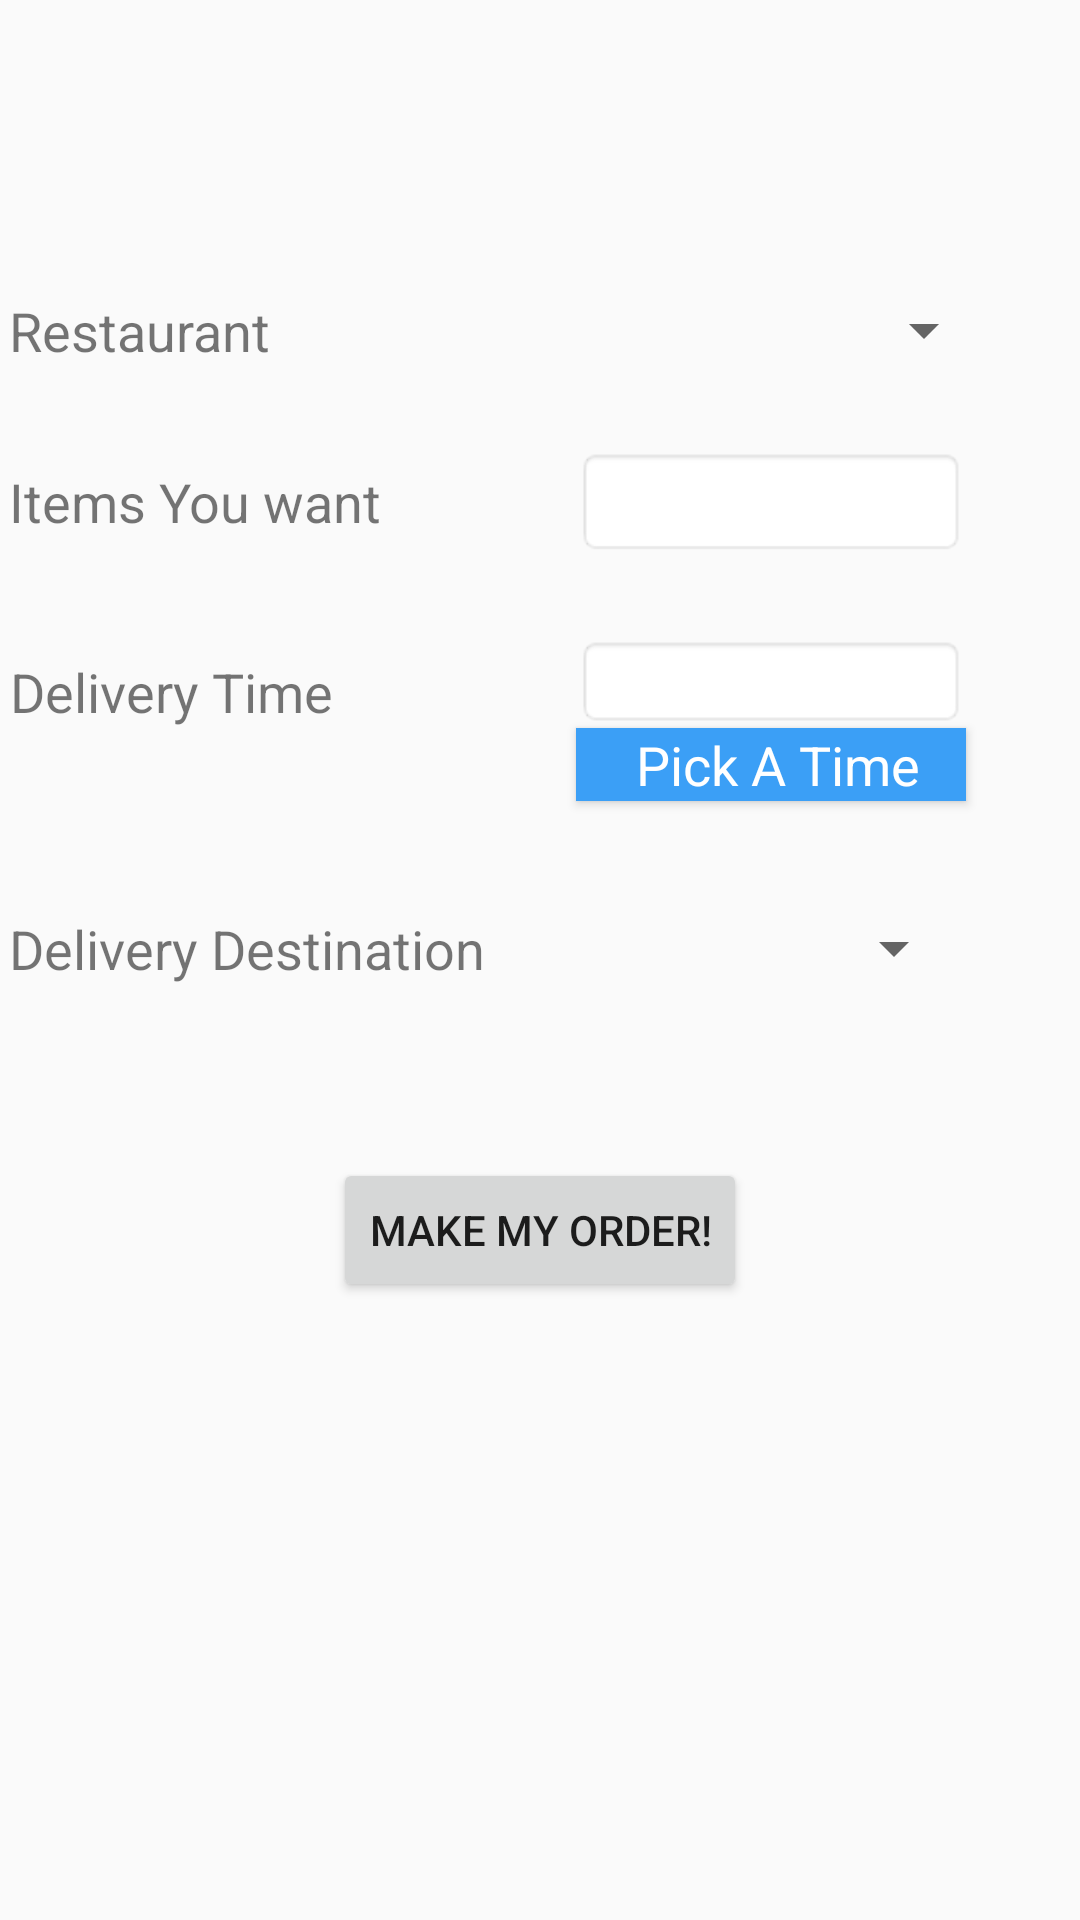

This screen was rendered from an Android layout file. Write that file and the resources it references.
<!-- AndroidManifest.xml: application theme AppTheme -->
<!-- res/layout/request_layout.xml -->
<?xml version="1.0" encoding="utf-8"?>
<RelativeLayout xmlns:android="http://schemas.android.com/apk/res/android"
    xmlns:tools="http://schemas.android.com/tools"
    android:layout_width="match_parent" android:layout_height="match_parent">


    <Spinner
        android:layout_height="wrap_content"
        android:id="@+id/spinner_building"
        android:layout_width="140dp"
        android:layout_alignTop="@+id/textView24"
        android:layout_toRightOf="@+id/textView24"
        android:layout_toEndOf="@+id/textView24"
        android:layout_marginLeft="20dp"
        android:layout_marginStart="20dp" />

    <TextView
        android:layout_height="wrap_content"
        android:ems="5"
        android:id="@+id/requestTime"
        android:singleLine="false"
        android:background="@android:drawable/editbox_background_normal"
        android:layout_width="130dp"
        android:layout_alignBottom="@+id/textView23"
        android:layout_alignRight="@+id/spinner_building"
        android:layout_alignEnd="@+id/spinner_building" />

    <EditText
        android:layout_height="wrap_content"
        android:inputType="textPersonName"
        android:ems="10"
        android:id="@+id/editText8"
        android:hint=""
        android:background="@android:drawable/editbox_background_normal"
        android:layout_width="130dp"
        android:layout_alignBaseline="@+id/textView22"
        android:layout_alignBottom="@+id/textView22"
        android:layout_alignLeft="@+id/requestTime"
        android:layout_alignStart="@+id/requestTime" />

    <Spinner
        android:layout_width="140dp"
        android:layout_height="wrap_content"
        android:id="@+id/spinner_restaurant"

        android:layout_alignTop="@+id/textView21"
        android:layout_alignLeft="@+id/editText8"
        android:layout_alignStart="@+id/editText8" />

    <Button
        android:text=" Pick A Time"
        android:layout_height="wrap_content"
        android:id="@+id/timePicker"
        android:background="@color/colorPrimary"
        style="@style/btn_white_large"
        android:layout_width="130dp"
        android:layout_below="@+id/requestTime"
        android:layout_alignRight="@+id/requestTime"
        android:layout_alignEnd="@+id/requestTime" />

    <TextView
        android:text="Delivery Time"
        android:textSize="18dp"
        android:layout_width="wrap_content"
        android:layout_height="wrap_content"
        android:id="@+id/textView23"
        android:textAlignment="center"
        android:layout_marginTop="33dp"
        android:layout_below="@+id/editText8"
        android:layout_toLeftOf="@+id/button2"
        android:layout_toStartOf="@+id/button2" />

    <TextView
        android:text="Delivery Destination"
        android:layout_width="wrap_content"
        android:layout_height="wrap_content"
        android:id="@+id/textView24"
        android:textSize="18dp"
        android:textAlignment="center"


        android:layout_marginTop="37dp"
        android:layout_below="@+id/timePicker"
        android:layout_alignLeft="@+id/textView23"
        android:layout_alignStart="@+id/textView23" />

    <Button
        android:text="make my order!"
        android:layout_width="wrap_content"
        android:layout_height="wrap_content"
        android:id="@+id/button2"
        android:layout_below="@+id/spinner_building"
        android:layout_centerHorizontal="true"
        android:layout_marginTop="58dp" />

    <TextView
        android:text="Restaurant"
        android:textSize="18dp"
        android:layout_width="wrap_content"
        android:layout_height="wrap_content"
        android:id="@+id/textView21"
        android:layout_marginTop="98dp"
        android:textAlignment="center"
        android:layout_alignParentTop="true"
        android:layout_alignLeft="@+id/textView23"
        android:layout_alignStart="@+id/textView23" />

    <TextView
        android:text="Items You want"
        android:textSize="18dp"
        android:layout_width="wrap_content"
        android:layout_height="wrap_content"
        android:id="@+id/textView22"
        android:textAlignment="center"
        android:layout_marginTop="33dp"
        android:layout_below="@+id/spinner_restaurant"
        android:layout_alignLeft="@+id/textView21"
        android:layout_alignStart="@+id/textView21" />

</RelativeLayout>
<!-- resources referenced by this layout -->
<resources>
  <color name="colorPrimary">#3b9ff6</color>
  <style name="btn_white_large" parent="@style/btn">
          <item name="android:background">@drawable/green_btn</item>
          <item name="android:textColor">@color/white</item>
          <item name="android:textSize">@dimen/txt_18sp</item>
      </style>
  <style name="AppTheme" parent="Theme.AppCompat.Light.NoActionBar">
          
          <item name="colorPrimary">@color/colorPrimary</item>
          <item name="colorPrimaryDark">@color/colorPrimaryDark</item>
          <item name="colorAccent">@color/colorAccent</item>
      </style>
  <style name="btn" parent="android:Widget.Holo.Light.Button">
          <item name="android:minHeight">1dp</item>
          <item name="android:minWidth">1dp</item>
      </style>
  <color name="white">#ffffff</color>
  <dimen name="txt_18sp">18sp</dimen>
  <color name="colorPrimaryDark">#303f9f</color>
  <color name="colorAccent">#FF4081</color>
</resources>
